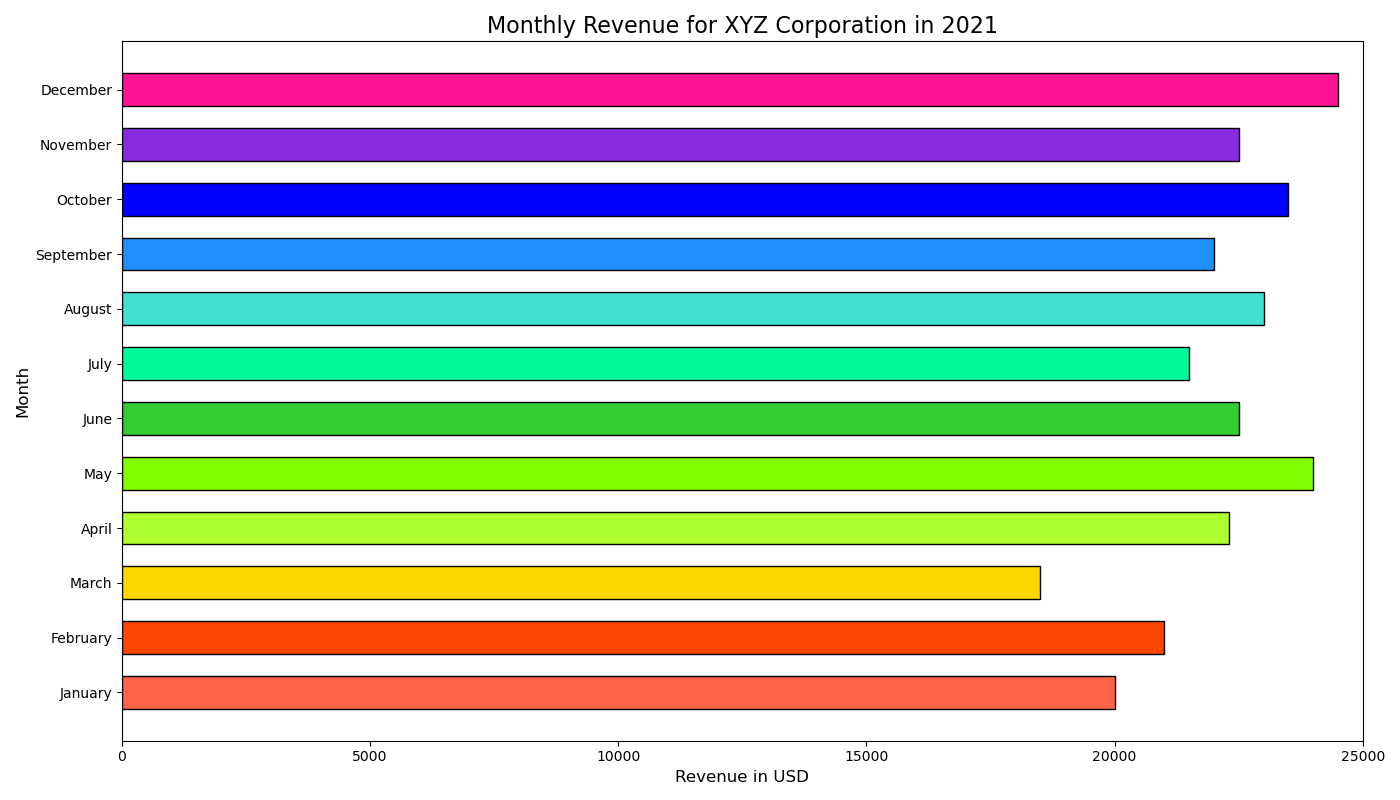

Values plotted in this chart, from the file beside it:
Month, Revenue
January, 20000
February, 21000
March, 18500
April, 22300
May, 24000
June, 22500
July, 21500
August, 23000
September, 22000
October, 23500
November, 22500
December, 24500
